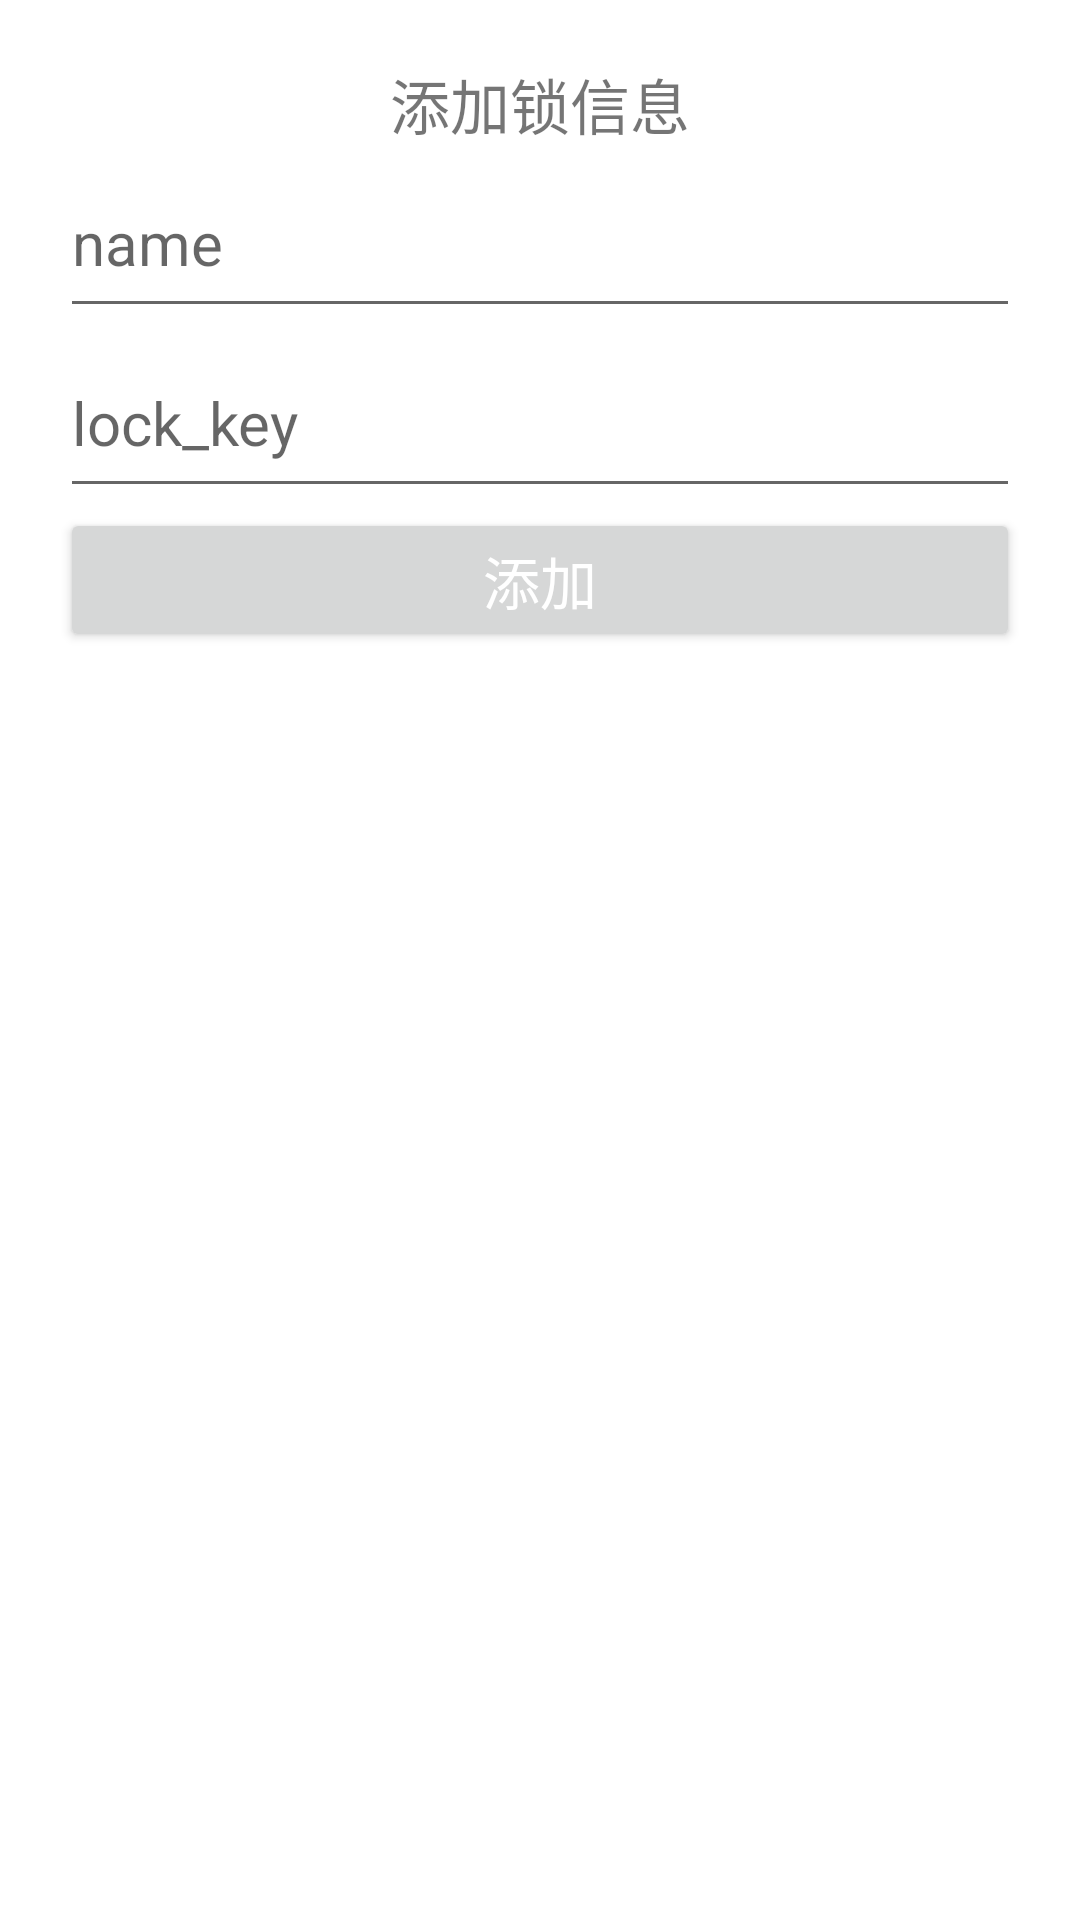

The Android layout XML behind this screen, and the referenced resources:
<!-- AndroidManifest.xml: application theme Theme.LockTools -->
<!-- res/layout/add_lock.xml -->
<?xml version="1.0" encoding="utf-8"?>
<LinearLayout xmlns:android="http://schemas.android.com/apk/res/android"
    android:orientation="vertical"
    android:layout_width="match_parent"
    android:layout_height="match_parent"
    android:padding="20dp"
    >

    <TextView
        android:id="@+id/tv_dialogTitle"
        android:text="添加锁信息"
        android:gravity="center"
        android:textSize="20sp"
        android:layout_width="match_parent"
        android:layout_height="wrap_content" />
    <EditText
        android:hint="name"
        android:textSize="20sp"
        android:id="@+id/name"
        android:layout_width="match_parent"
        android:layout_height="60dp" />

    <EditText
        android:id="@+id/lockKey"
        android:layout_width="match_parent"
        android:layout_height="60dp"
        android:hint="lock_key"
        android:inputType="text"
        android:textSize="20sp" />

    <Button
        android:text="添加"
        android:id="@+id/btnLogin"
        android:textColor="@color/white"
        android:textSize="19sp"
        android:layout_width="match_parent"
        android:layout_height="wrap_content" />
</LinearLayout>
<!-- resources referenced by this layout -->
<resources>
  <color name="white">#FFFFFFFF</color>
  <style name="Theme.LockTools" parent="Theme.MaterialComponents.DayNight.DarkActionBar">
          
          <item name="colorPrimary">@color/purple_500</item>
          <item name="colorPrimaryVariant">@color/purple_500</item>
          <item name="colorOnPrimary">@color/white</item>
          
          <item name="colorSecondary">@color/teal_200</item>
          <item name="colorSecondaryVariant">@color/teal_700</item>
          <item name="colorOnSecondary">@color/black</item>
          
          <item name="android:statusBarColor" tools:targetApi="l">?attr/colorPrimaryVariant</item>
          
      </style>
  <color name="purple_500">#FF6200EE</color>
  <color name="teal_200">#FF03DAC5</color>
  <color name="teal_700">#FF018786</color>
  <color name="black">#FF000000</color>
</resources>
